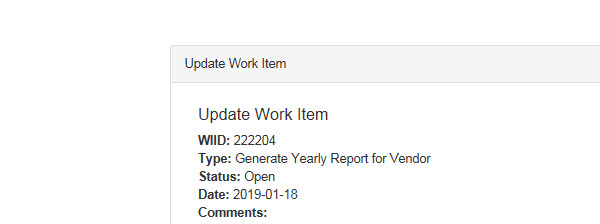
Task: Calculate Client Security Hash
Workflow: System1_Update_Work_Item

Step 1: Attach Browser 'iexplore.exe ACME' in window 'ACME System 1 - Work Items'

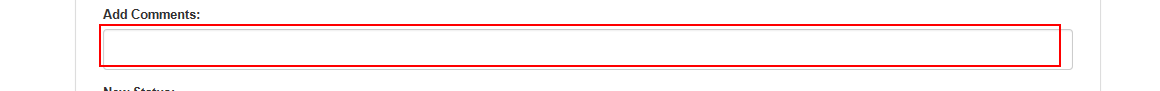
Step 2: type [In_HashedData] into the text box

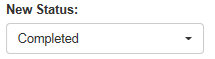
Step 3: select "Completed" in the drop-down

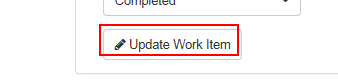
Step 4: click on the button

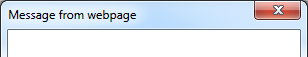
Step 5: Attach Window 'iexplore.exe Message' in window 'Message from webpage' (iexplore.exe)

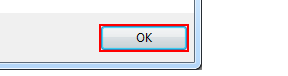
Step 6: click
